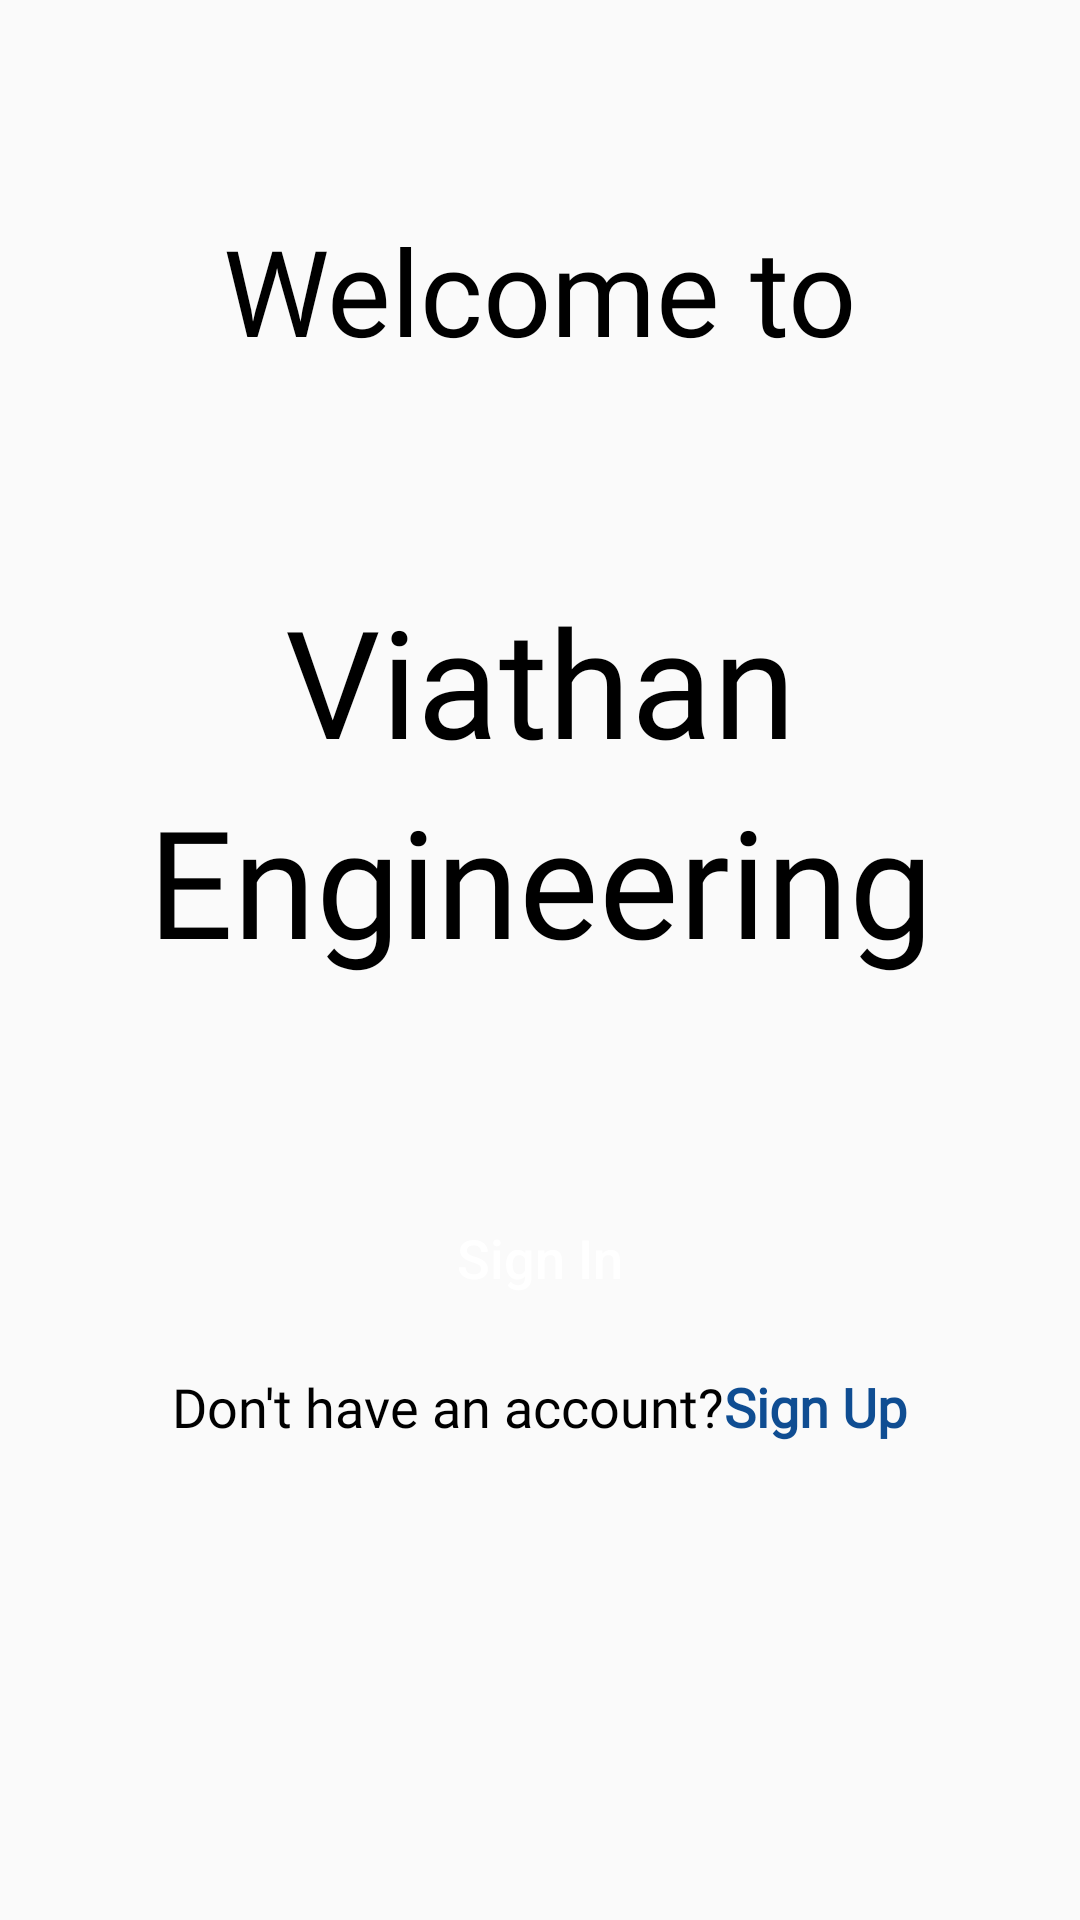

Android layout source for this screen:
<!-- AndroidManifest.xml: application theme Theme.ViathanEngineeringApp -->
<!-- res/layout/activity_main.xml -->
<?xml version="1.0" encoding="utf-8"?>
<androidx.constraintlayout.widget.ConstraintLayout xmlns:android="http://schemas.android.com/apk/res/android"
    xmlns:app="http://schemas.android.com/apk/res-auto"
    xmlns:tools="http://schemas.android.com/tools"
    android:layout_width="match_parent"
    android:layout_height="match_parent"
    tools:context=".MainActivity">

    <TextView
        android:id="@+id/welcome_text"
        android:layout_width="wrap_content"
        android:layout_height="wrap_content"
        android:layout_marginTop="70dp"
        android:fontFamily="@font/roboto"
        android:text="@string/welcome"
        android:textColor="@color/black"
        android:textSize="40sp"
        app:layout_constraintEnd_toEndOf="parent"
        app:layout_constraintStart_toStartOf="parent"
        app:layout_constraintTop_toTopOf="parent" />

    <ImageView
        android:id="@+id/app_logo"
        android:layout_width="wrap_content"
        android:layout_height="wrap_content"
        app:layout_constraintStart_toStartOf="parent"
        app:layout_constraintEnd_toEndOf="parent"
        app:layout_constraintTop_toBottomOf="@id/welcome_text"
        android:layout_marginTop="40dp"
        android:src="@drawable/viathan_logo"/>

    <TextView
        android:id="@+id/viathan"
        android:layout_width="wrap_content"
        android:layout_height="wrap_content"
        app:layout_constraintStart_toStartOf="parent"
        app:layout_constraintEnd_toEndOf="parent"
        android:textSize="50sp"
        android:textColor="@color/black"
        app:layout_constraintTop_toBottomOf="@id/app_logo"
        android:layout_marginTop="30dp"
        android:fontFamily="@font/roboto"
        android:text="@string/viathan"/>

    <TextView
        android:id="@+id/engineering"
        android:layout_width="wrap_content"
        android:layout_height="wrap_content"
        app:layout_constraintStart_toStartOf="parent"
        app:layout_constraintEnd_toEndOf="parent"
        android:textSize="50sp"
        android:textColor="@color/black"
        app:layout_constraintTop_toBottomOf="@id/viathan"
        android:fontFamily="@font/roboto"
        android:text="@string/engineering"/>

    <Button
        android:id="@+id/sign_in_button"
        android:layout_width="250dp"
        android:layout_height="45dp"
        app:layout_constraintStart_toStartOf="parent"
        app:layout_constraintEnd_toEndOf="parent"
        app:layout_constraintTop_toBottomOf="@id/engineering"
        android:layout_marginStart="35dp"
        android:layout_marginEnd="35dp"
        android:layout_marginTop="70dp"
        android:background="@drawable/button_bg"
        android:textColor="@color/white"
        android:textSize="18sp"
        android:text="@string/sign_in"
        android:textAllCaps="false"/>

    <LinearLayout
        android:layout_width="match_parent"
        android:layout_height="wrap_content"
        app:layout_constraintStart_toStartOf="parent"
        app:layout_constraintEnd_toEndOf="parent"
        app:layout_constraintTop_toBottomOf="@id/sign_in_button"
        android:layout_marginTop="15dp"
        android:gravity="center"
        android:orientation="horizontal">

        <TextView
            android:layout_width="wrap_content"
            android:layout_height="wrap_content"
            android:textColor="@color/black"
            android:textSize="18sp"
            android:textStyle="normal"
            android:fontFamily="@font/roboto_thin"
            android:text="@string/sign_up_text"/>

        <TextView
            android:layout_width="wrap_content"
            android:layout_height="wrap_content"
            android:textColor="@color/blue"
            android:textSize="18sp"
            android:textStyle="bold"
            android:fontFamily="@font/roboto"
            android:text="@string/sign_up"/>


    </LinearLayout>


</androidx.constraintlayout.widget.ConstraintLayout>
<!-- resources referenced by this layout -->
<resources>
  <color name="black">#FF000000</color>
  <color name="blue"> #0F4D92</color>
  <color name="white">#FFFFFFFF</color>
  <string name="engineering"> Engineering </string>
  <string name="sign_in"> Sign In </string>
  <string name="sign_up"> Sign Up </string>
  <string name="sign_up_text"> Don\'t have an account? </string>
  <string name="viathan"> Viathan </string>
  <string name="welcome"> Welcome to </string>
  <style name="Theme.ViathanEngineeringApp" parent="Theme.AppCompat.Light.NoActionBar">
      </style>
</resources>
